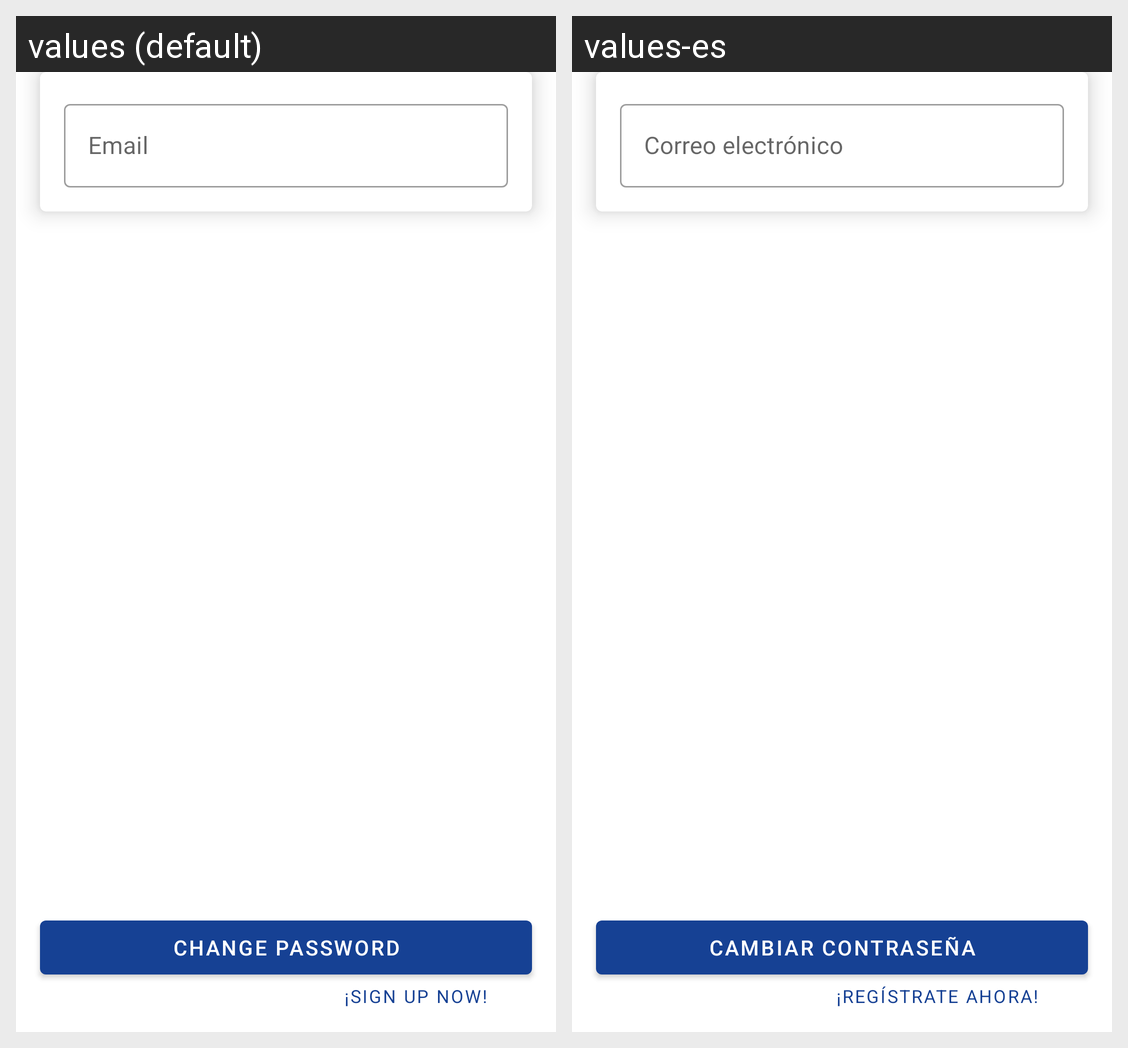

Translations of the strings shown on this Android screen, per locale in the grid:
Android screen res/layout/fragment_forgot.xml rendered under 2 locales, left to right: values (default), values-es. Device: Nexus 5 (rendered at 1080×1920; each locale shown at half size, 540×960, under a caption strip naming it); theme Theme.4bB3.
Strings drawn on this screen, with the default value and each locale's value (text and hints the layout hard-codes, and strings that could not be matched under every locale, appear in the picture but are not listed):

email_hint
  values: Email
  values-es: Correo electrónico

button_forgot_label
  values: Change password
  values-es: Cambiar contraseña

login_signup_label
  values: ¡Sign up now!
  values-es: ¡Regístrate ahora!
